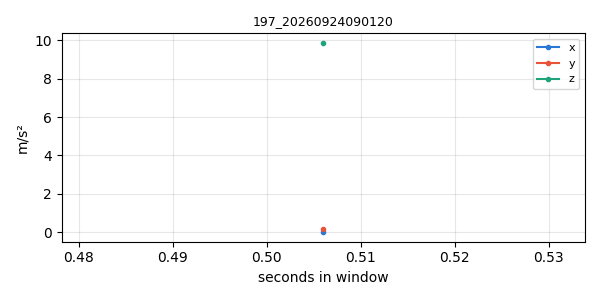

The data file committed next to this chart (first rows):
timestamp, x, y, z
1790204471, -0.005384, 0.1836, 9.873
